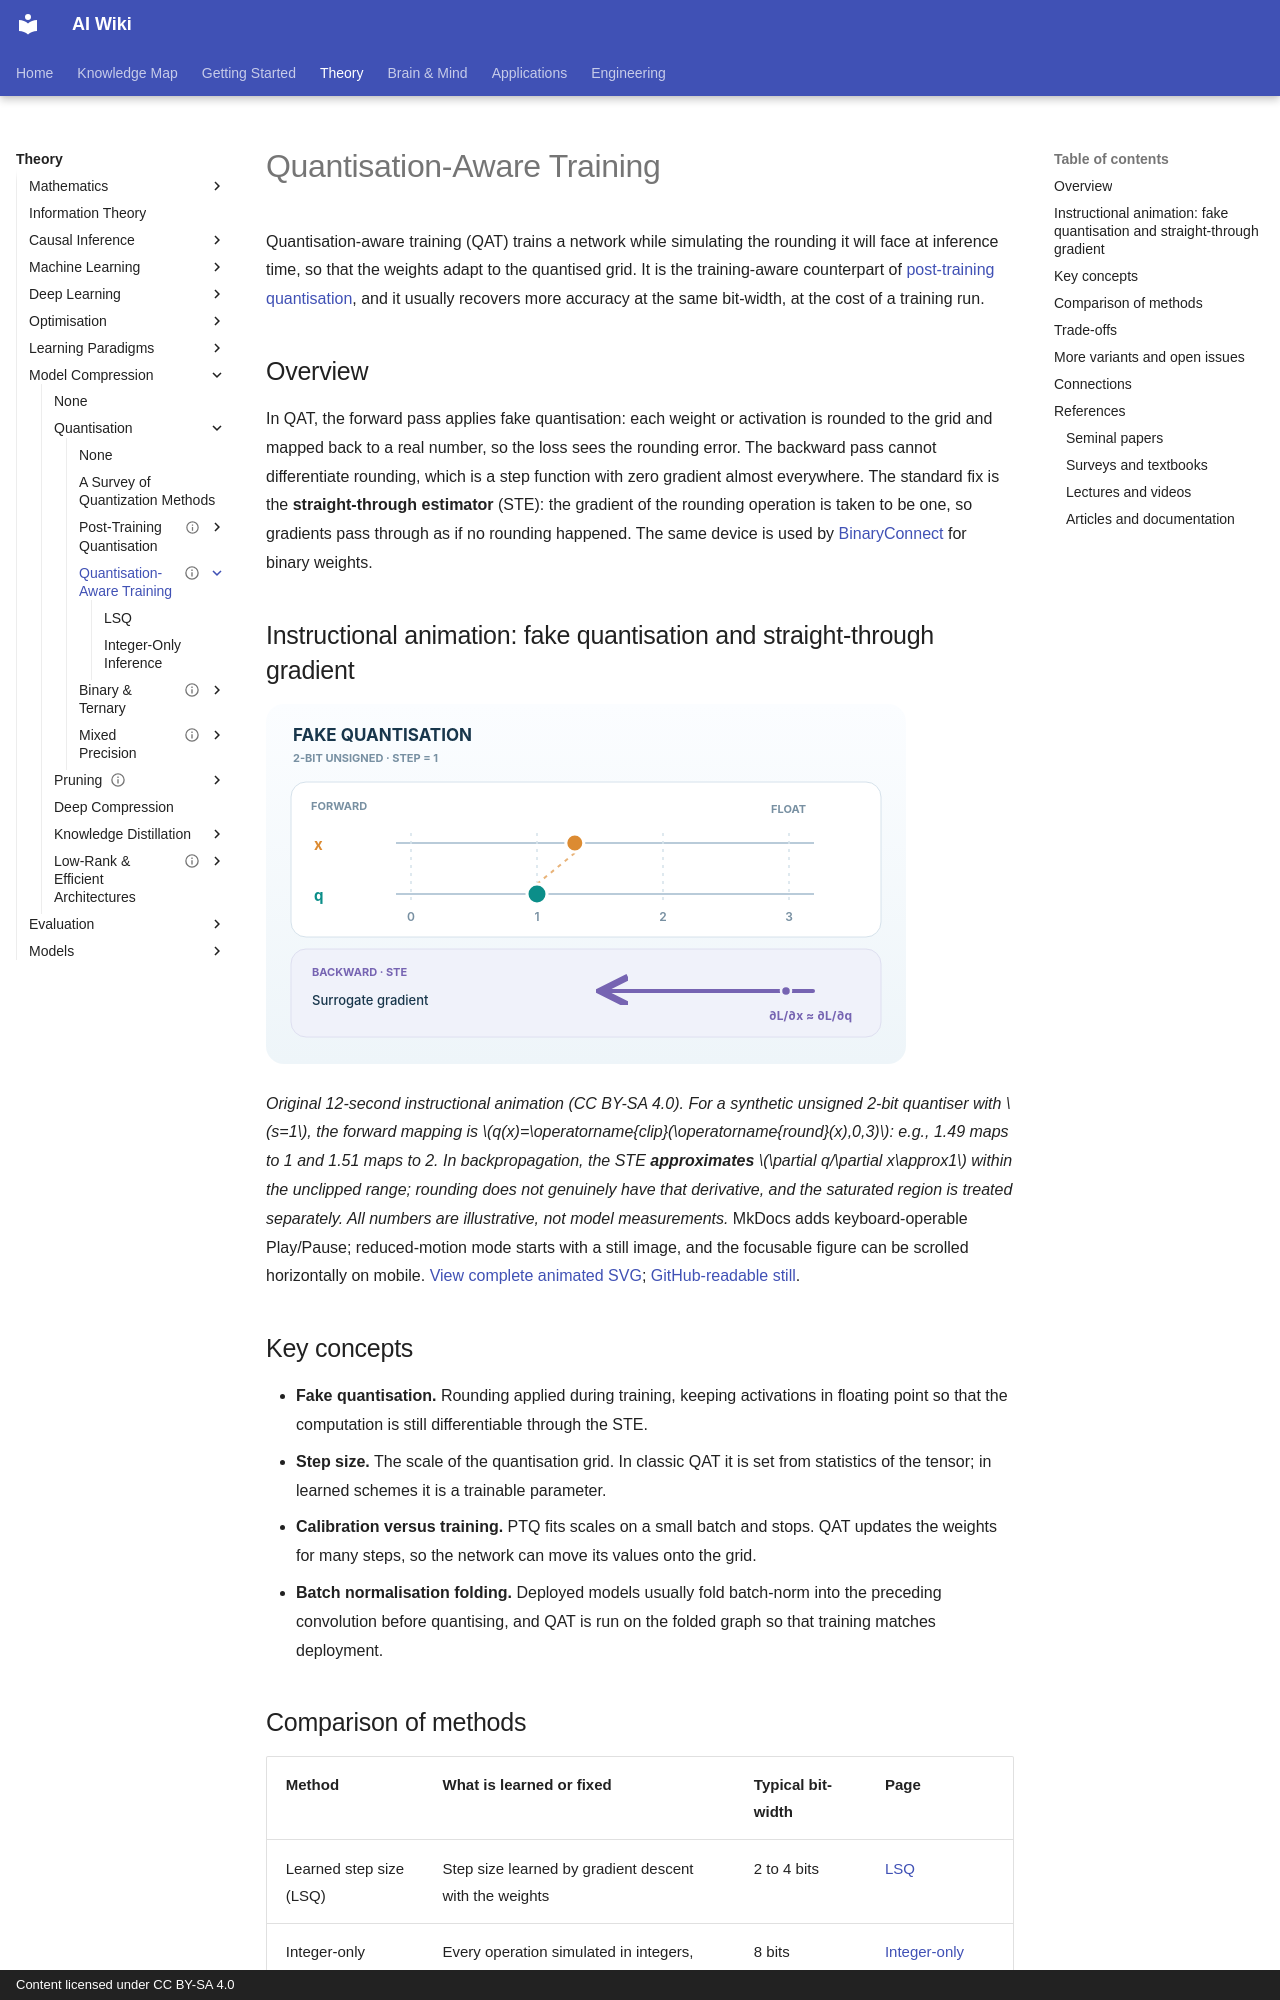

repository: zi-yue-1129/ai-wiki · page: theory/model-compression/quantisation/quantisation-aware-training/index.html · generator: mkdocs · copyright: Content licensed under CC BY-SA 4.0

---
status: draft
last_reviewed: 2026-10-28
tags:
- model compression
- quantisation
- quantisation-aware training
aliases:
  - Quantisation-aware training
  - QAT
  - 量化感知訓練
---

# Quantisation-Aware Training

Quantisation-aware training (QAT) trains a network while simulating the rounding it will face at inference time, so that the weights adapt to the quantised grid. It is the training-aware counterpart of [post-training quantisation](../post-training/index.md), and it usually recovers more accuracy at the same bit-width, at the cost of a training run.

## Overview

In QAT, the forward pass applies fake quantisation: each weight or activation is rounded to the grid and mapped back to a real number, so the loss sees the rounding error. The backward pass cannot differentiate rounding, which is a step function with zero gradient almost everywhere. The standard fix is the **straight-through estimator** (STE): the gradient of the rounding operation is taken to be one, so gradients pass through as if no rounding happened. The same device is used by [BinaryConnect](../binary-and-ternary/binaryconnect/index.md) for binary weights.

## Instructional animation: fake quantisation and straight-through gradient

<div style="width:100%;overflow-x:auto" tabindex="0" role="region" aria-label="Horizontally scrollable quantisation figure">
  <img data-source-asset-urls src="../../../../assets/concept-animations/qat-fake-quant-ste-still.svg" data-motion-src="../../../../assets/concept-animations/qat-fake-quant-ste-motion.svg" data-still-src="../../../../assets/concept-animations/qat-fake-quant-ste-still.svg" alt="The orange floating-point input moves continuously while the teal two-bit fake-quantised value snaps to grid levels; a purple arrow represents the straight-through surrogate gradient." style="width:640px;min-width:640px;max-width:none;height:auto" loading="lazy">
</div>

*Original 12-second instructional animation (CC BY-SA 4.0). For a synthetic unsigned 2-bit quantiser with $s=1$, the forward mapping is $q(x)=\operatorname{clip}(\operatorname{round}(x),0,3)$: e.g., 1.49 maps to 1 and 1.51 maps to 2. In backpropagation, the STE **approximates** $\partial q/\partial x\approx1$ within the unclipped range; rounding does not genuinely have that derivative, and the saturated region is treated separately. All numbers are illustrative, not model measurements.* MkDocs adds keyboard-operable Play/Pause; reduced-motion mode starts with a still image, and the focusable figure can be scrolled horizontally on mobile. [View complete animated SVG](../../../../assets/concept-animations/qat-fake-quant-ste-motion.svg); [GitHub-readable still](../../../../assets/concept-animations/qat-fake-quant-ste-still.svg).

## Key concepts

- **Fake quantisation.** Rounding applied during training, keeping activations in floating point so that the computation is still differentiable through the STE.
- **Step size.** The scale of the quantisation grid. In classic QAT it is set from statistics of the tensor; in learned schemes it is a trainable parameter.
- **Calibration versus training.** PTQ fits scales on a small batch and stops. QAT updates the weights for many steps, so the network can move its values onto the grid.
- **Batch normalisation folding.** Deployed models usually fold batch-norm into the preceding convolution before quantising, and QAT is run on the folded graph so that training matches deployment.
